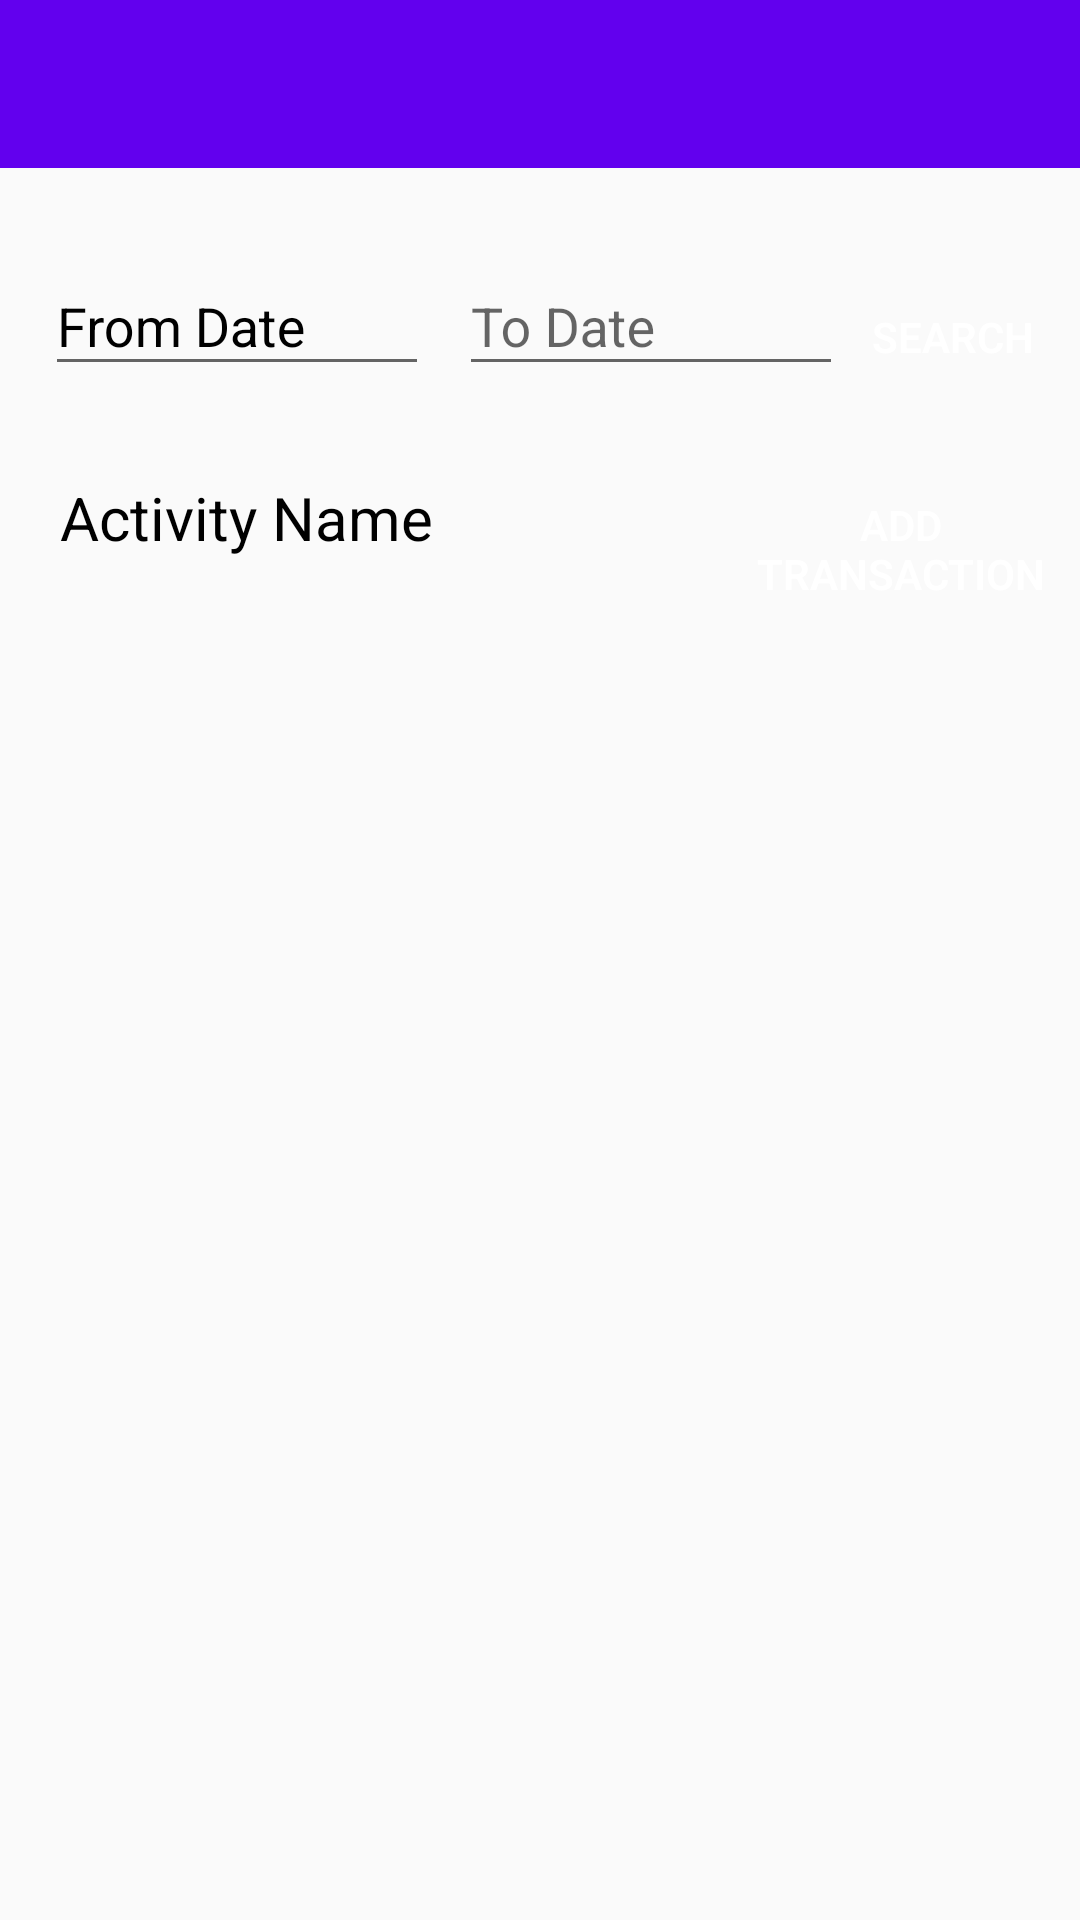

Reconstruct the res/layout file that produces this screen, plus the resources it refers to.
<!-- AndroidManifest.xml: application theme AppTheme -->
<!-- res/layout/activity_nurseryrm_transactions_screen.xml -->
<?xml version="1.0" encoding="utf-8"?>
<LinearLayout xmlns:android="http://schemas.android.com/apk/res/android"
    xmlns:app="http://schemas.android.com/apk/res-auto"
    xmlns:tools="http://schemas.android.com/tools"
    android:layout_width="match_parent"
    android:layout_height="match_parent"
    android:orientation="vertical"
    tools:context=".ui.MultipleEntryScreen"
    android:weightSum="1">

    <androidx.appcompat.widget.Toolbar
        android:id="@+id/toolbar"
        android:layout_width="match_parent"
        android:layout_height="?attr/actionBarSize"
        android:background="?attr/colorPrimary"
        app:titleTextColor="@color/white"
        app:popupTheme="@style/AppTheme.PopupOverlay" />

    <LinearLayout
        android:orientation="horizontal"
        android:layout_weight="0.15"
        android:weightSum="1"
        android:background="@drawable/background"
        android:layout_margin="5dp"
        android:padding="5dp"
        android:layout_width="match_parent"
        android:layout_height="0dp">


        <com.google.android.material.textfield.TextInputLayout
            android:id="@+id/txt_from_date"
            android:layout_width="0dp"
            android:layout_height="wrap_content"
            android:layout_margin="5dp"

            android:layout_gravity="center"
            android:textColorHint="@color/black"
            android:layout_weight="0.4"


            >

            <EditText
                android:id="@+id/fromDate"
                android:layout_width="match_parent"
                android:layout_height="wrap_content"
                android:focusable="false"
                android:hint="From Date"
                android:inputType="date"
                android:maxLength="10"
                android:textColor="@color/black"

                />
        </com.google.android.material.textfield.TextInputLayout>


        <com.google.android.material.textfield.TextInputLayout
            android:id="@+id/txt_to_date"
            android:layout_width="0dp"
            android:layout_height="wrap_content"
            android:layout_margin="5dp"
            android:clipChildren="false"
            android:layout_gravity="center"
            android:layout_weight="0.4"
            >

            <EditText
                android:id="@+id/toDate"
                android:layout_width="match_parent"
                android:layout_height="wrap_content"
                android:maxLength="10"
                android:inputType="date"
                android:hint="To Date"
                android:focusable="false"
                android:textColor="@color/black" />
        </com.google.android.material.textfield.TextInputLayout>


        <Button
            android:id="@+id/searchBtn"
            android:layout_width="0dp"
            android:layout_height="wrap_content"
            style="@style/basicBtnStyle"

            android:layout_alignParentRight="true"
            android:layout_gravity="center"
            android:layout_weight="0.2"
            android:background="@color/green"
            android:text="Search"
            />

    </LinearLayout>
    <LinearLayout
        android:layout_width="match_parent"
        android:orientation="horizontal"
        android:layout_margin="@dimen/margin_5"
        android:weightSum="10"
        android:layout_weight="0.5"
        android:layout_height="0dp">


        <TextView
            android:layout_weight="7"
            android:layout_margin="5dp"
            android:layout_width="0dp"
            android:layout_height="wrap_content"
            android:textSize="20dp"
            android:id="@+id/activityname"
            android:paddingLeft="10dp"
            android:gravity="center_vertical"
            android:textColor="@color/black"
            android:text="Activity Name"/>

        <Button

            android:layout_weight="3"
            android:layout_margin="5dp"
            android:layout_width="0dp"
            android:layout_height="wrap_content"
            android:id="@+id/addBtn"
            android:gravity="center_vertical"
            style="@style/basicBtnStyle"
            android:background="@color/green"
            android:text="Add Transaction"
            />
    </LinearLayout>


    <androidx.recyclerview.widget.RecyclerView
        android:layout_weight="0.8"
        android:layout_margin="5dp"
        android:id="@+id/Transactionrcv"
        android:layout_width="match_parent"
        android:layout_height="0dp"/>

</LinearLayout>
<!-- resources referenced by this layout -->
<resources>
  <dimen name="margin_5">5dp</dimen>
  <style name="AppTheme.PopupOverlay" parent="ThemeOverlay.AppCompat.Light" />
  <style name="basicBtnStyle">
          <item name="android:background">@drawable/btn_stateful</item>
          <item name="android:textColor">@color/white</item>
          <item name="android:fontFamily">sans-serif-light</item>
          <item name="android:textStyle">bold</item>
          <item name="android:textAlignment">center</item>
          <item name="android:layout_marginTop">10dp</item>
      </style>
  <style name="AppTheme" parent="Theme.AppCompat.Light.DarkActionBar">
          
          <item name="colorPrimary">@color/colorPrimary</item>
          <item name="colorPrimaryDark">@color/colorPrimaryDark</item>
          <item name="colorAccent">@color/colorAccent</item>
      </style>
  <!-- not gathered from this repository: default colours our renderer supplied (Android Studio template values) -->
  <color name="black">#FF000000</color>
  <color name="white">#FFFFFFFF</color>
  <color name="colorPrimary">#FF6200EE</color>
  <color name="colorPrimaryDark">#FF3700B3</color>
  <color name="colorAccent">#FF03DAC5</color>
</resources>
